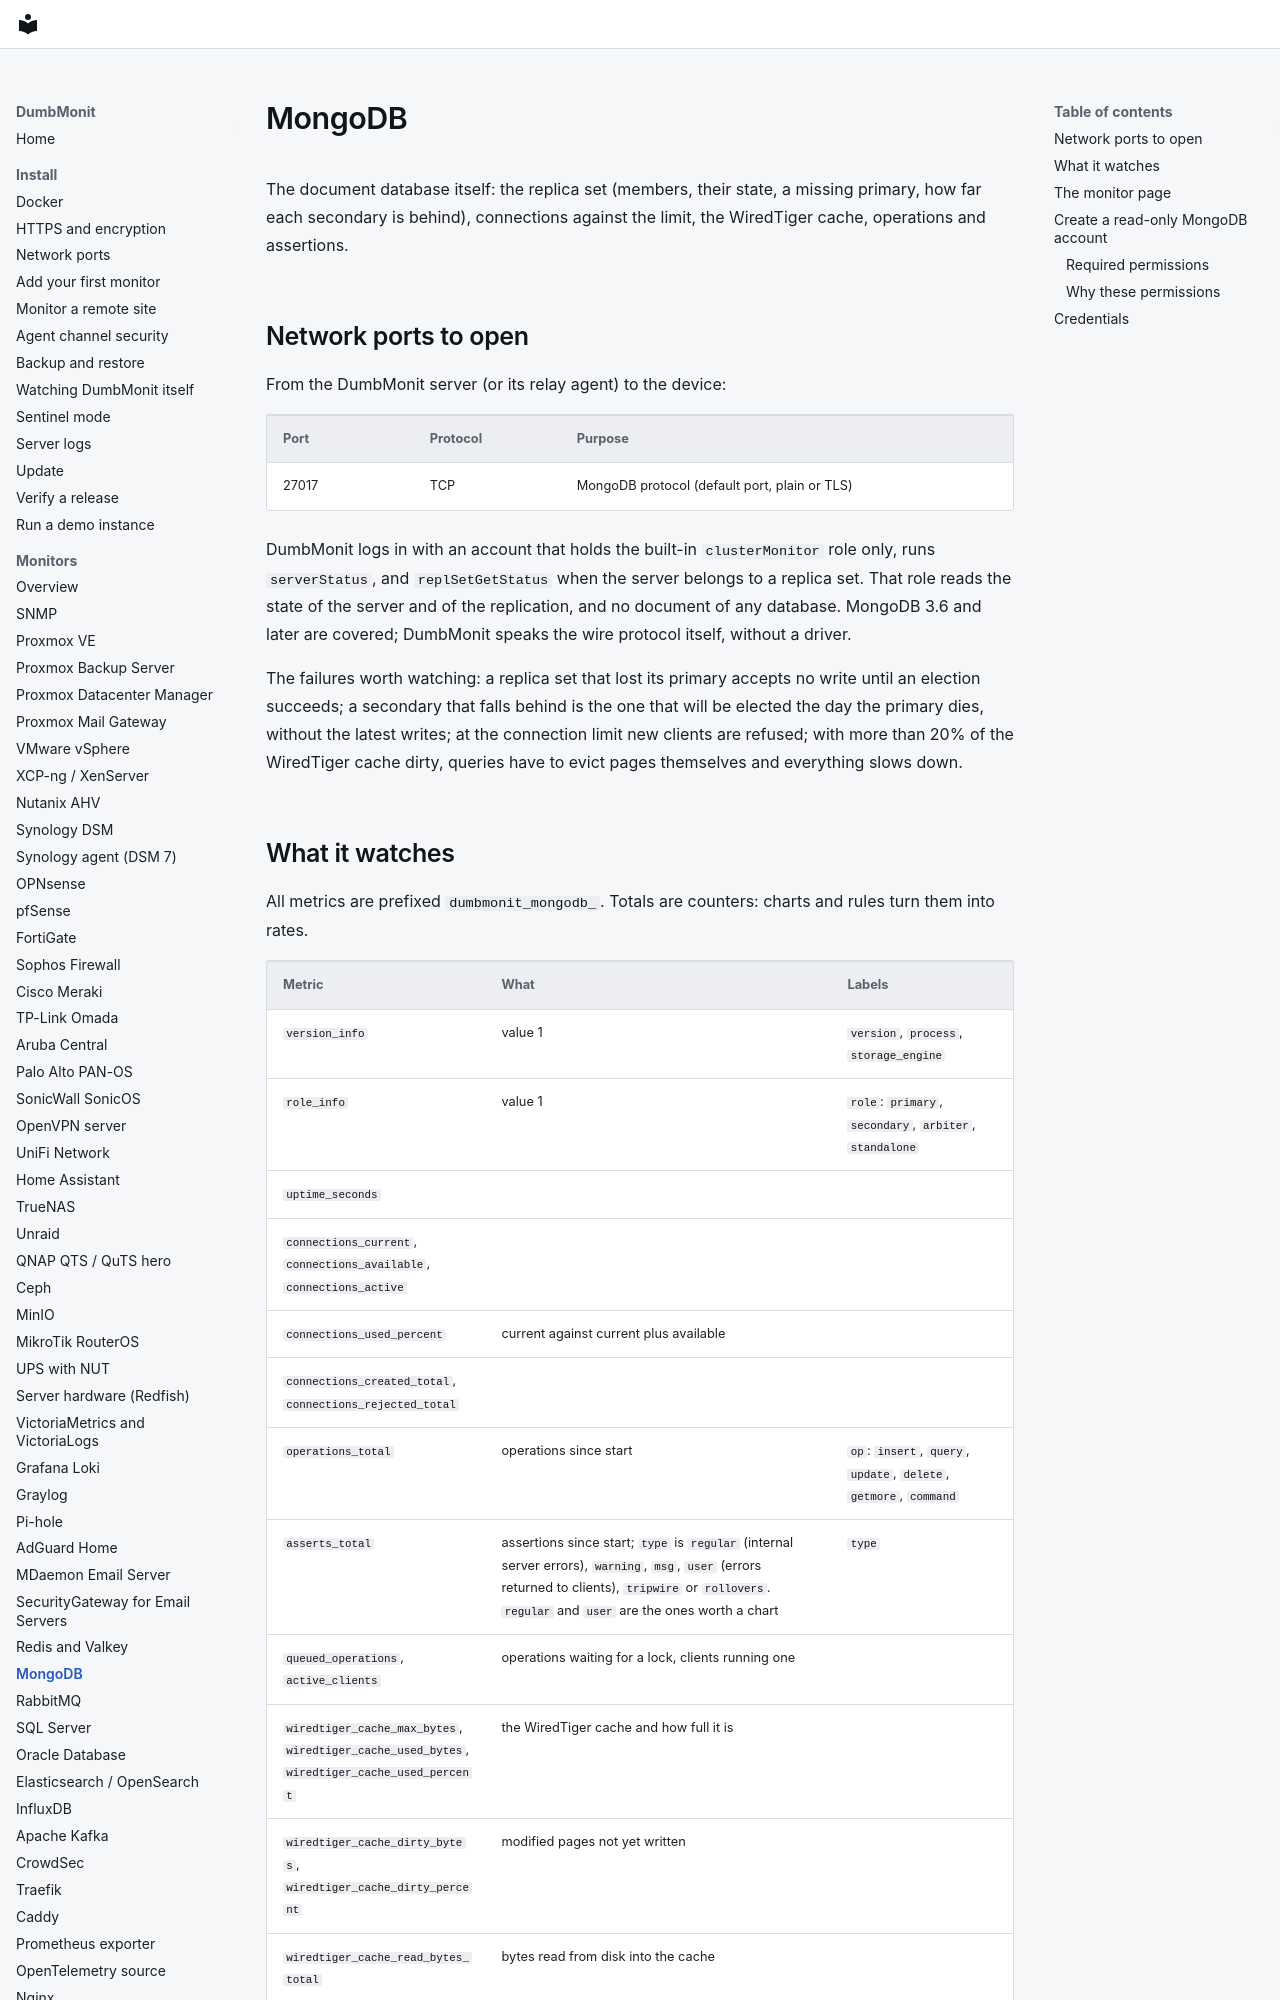

repository: laupernoe/dumbmonit · page: devices/mongodb/index.html · generator: mkdocs

# MongoDB

The document database itself: the replica set (members, their state, a
missing primary, how far each secondary is behind), connections against the
limit, the WiredTiger cache, operations and assertions.

## Network ports to open

From the DumbMonit server (or its relay agent) to the device:

| Port | Protocol | Purpose |
|---|---|---|
| 27017 | TCP | MongoDB protocol (default port, plain or TLS) |

DumbMonit logs in with an account that holds the built-in `clusterMonitor`
role only, runs `serverStatus`, and `replSetGetStatus` when the server belongs
to a replica set. That role reads the state of the server and of the
replication, and no document of any database. MongoDB 3.6 and later are
covered; DumbMonit speaks the wire protocol itself, without a driver.

The failures worth watching: a replica set that lost its primary accepts no
write until an election succeeds; a secondary that falls behind is the one
that will be elected the day the primary dies, without the latest writes; at
the connection limit new clients are refused; with more than 20% of the
WiredTiger cache dirty, queries have to evict pages themselves and everything
slows down.
